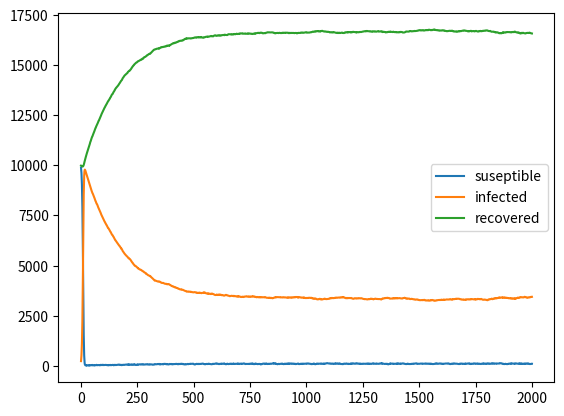
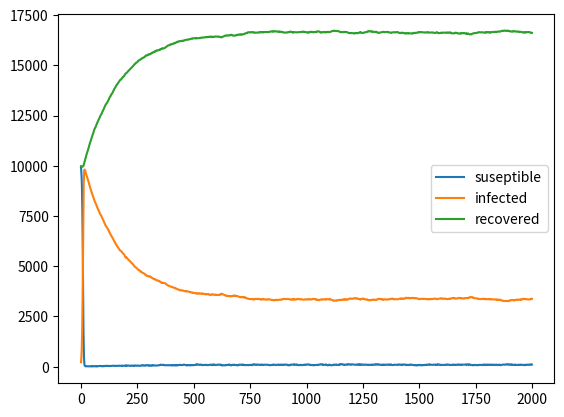

Generate these figures, in order, with matplotlib:

            

import networkx as nx
import matplotlib.pyplot as plt
import numpy as np
import math
import random
import scipy
import scipy.stats as stats
import time as tn
from scipy.ndimage import gaussian_filter1d

class next_timestep(object):
   
    def __init__(self, suseptible, infected, recovered, population, infection_rate, recovery_rate, time_step, resuseptibility_rate, other_variables):
    
        self.suseptible = suseptible
        self.infected = infected
        self.recovered = recovered
        self.population = population
        self.infection_rate = infection_rate
        self.recovery_rate = recovery_rate
        self.time_step = time_step
        self.resuseptibility_rate = resuseptibility_rate
        self.other_variables = other_variables
    
    def SIR(self):
        
        new_suseptible = self.suseptible - self.time_step*self.infection_rate*self.suseptible*self.infected
        new_infected = self.infected + self.time_step*self.infection_rate*self.suseptible*self.infected - self.time_step*self.recovery_rate*self.infected
        new_recovered = self.recovered + self.time_step*self.recovery_rate*self.infected
        
        return new_suseptible, new_infected, new_recovered
        
    def SIRS(self):
        
        new_suseptible = self.suseptible - self.time_step*self.infection_rate*self.suseptible*(self.infected + self.other_variables) + self.time_step*self.resuseptibility_rate*self.recovered
        new_infected = self.infected + self.time_step*self.infection_rate*self.suseptible*(self.infected + self.other_variables)- self.time_step*self.recovery_rate*self.infected
        new_recovered = self.recovered + self.time_step*self.recovery_rate*self.infected - self.time_step*self.resuseptibility_rate*self.recovered
        
        return [new_suseptible, new_infected, new_recovered]
    def Binomial_SIRS(self):
        
       a = np.random.poisson(self.suseptible*self.time_step*self.infection_rate*(self.infected+self.other_variables))
       b = np.random.poisson(self.infected*self.time_step*self.recovery_rate)
       c = np.random.poisson(self.recovered*self.time_step*self.resuseptibility_rate)
       #a = np.random.normal(self.time_step*self.infection_rate*self.infected*self.suseptible, 0.1000*self.time_step*self.infection_rate*self.infected*self.suseptible)
       #b = np.random.normal(self.time_step*self.recovery_rate*self.infected, 0.1000*self.time_step*self.recovery_rate*self.infected)
       #c = np.random.normal(self.time_step*self.resuseptibility_rate*self.recovered,0.1000*self.time_step*self.resuseptibility_rate*self.recovered)
       #print(a)
       new_suseptible = max(self.suseptible - a+ c,0)
       new_infected = max(self.infected + a - b,0)
       new_recovered = max(self.recovered + b - c,0)
   
       return [new_suseptible, new_infected, new_recovered]
    
    def DUAL_SIR(self):
        
       self.suseptible_2 = self.other_variables[0]
       self.infected_2 = self.other_variables[1]
       self.recovered_2 = self.other_variables[2]
       
       new_suseptible_2 = self.suseptible_2 - self.time_step*self.other_variables[3][0]*self.suseptible*self.infected_2
       new_suseptible_1 = max(0,self.suseptible - self.time_step*self.infection_rate*self.suseptible*self.infected - self.time_step*self.other_variables[3][0]*self.suseptible*self.infected_2)
       new_infected_2 = self.infected_2 + self.time_step*self.other_variables[3][0]*self.suseptible*self.infected_2 - self.time_step*self.other_variables[3][1]*self.infected_2
       new_infected_1 = self.infected + self.time_step*self.infection_rate*self.suseptible*self.infected - self.time_step*self.recovery_rate*self.infected
       new_recovered_2 = self.infected_2 + self.time_step*self.other_variables[3][1]*self.infected_2
       new_recovered_1 = self.recovered + self.time_step*self.recovery_rate*self.infected

       
       return new_suseptible_1, new_infected_1, new_recovered_1, new_suseptible_2, new_infected_2, new_recovered_2
   
    def DUAL_BIN_SIR(self):
        
        self.suseptible_2 = self.other_variables[0]
        self.infected_2 = self.other_variables[1]
        self.recovered_2 = self.other_variables[2]
   
        a = np.random.binomial(self.suseptible, 1 - math.e**(-self.time_step*self.infection_rate*self.infected))
        b = np.random.binomial(self.infected, 1 - math.e**(-self.time_step*self.recovery_rate))
        c = np.random.binomial(self.suseptible_2, 1 - math.e**(-self.time_step*self.other_variables[3][0]*self.infected_2))
        d = np.random.binomial(self.infected_2, 1 - math.e**(-self.time_step*self.other_variables[3][1]))
   
        new_suseptible_2 = self.suseptible_2 -  c
        new_suseptible_1 = max(0,self.suseptible - c - a)
        new_infected_2 = self.infected_2 + c - d
        new_infected_1 = self.infected + a - b
        new_recovered_2 = self.infected_2 + d
        new_recovered_1 = self.recovered + b

        return new_suseptible_1, new_infected_1, new_recovered_1, new_suseptible_2, new_infected_2, new_recovered_2
    
class network_update(object):
 
    def __init__(self, G, infection_rate, recovery_rate, resuseptibility_rate, other_data, time_step, itterations):
  
        self.G = G
        self.other_data = other_data
        self.time_step = time_step
        self.infection_rate = infection_rate
        self.resuseptibility_rate = resuseptibility_rate
        self.recovery_rate = recovery_rate
        self.itterations = itterations
        
    def deterministic_SIRS(self):
        suseptible_data = []
        infected_data = []
        recovered_data = []
        time = []
        new_states = []
        present_state = []
        for i in range(len(self.G)):
           present_state.append(self.G.nodes[i]['state'])
        for j in range(self.itterations):
            suseptible = 0
            infected = 0
            recovered = 0
            for i in range(len(self.G)):
                
                neighbors = list(self.G.neighbors(i))
                additional_infectives = 0
                for k in neighbors:
                    additional_infectives += present_state[k][1]*self.G[i][k]['weight']
                internal_population = present_state[i][0]+ present_state[i][1]+ present_state[i][2]
                self_interaction = next_timestep(present_state[i][0], present_state[i][1], present_state[i][2],internal_population , self.infection_rate, self.recovery_rate, self.time_step, self.resuseptibility_rate, additional_infectives)
                new_state = self_interaction.Binomial_SIRS()
                new_states.append(new_state.copy())
                suseptible += new_state[0]
                infected += new_state[1]
                recovered += new_state[2]
            suseptible_data.append(suseptible)
            infected_data.append(infected)
            recovered_data.append(recovered)
            time.append(j)
            present_state = new_states.copy()
            new_states = []
            
        return suseptible_data, infected_data, recovered_data, time
class data_analysis(object):
    
    def __init__(self, suseptible_data, infected_data, recovered_data, guess, time_step, itterations,j, period_evaluation):
        
        self.suseptible_data = suseptible_data
        self.infected_data = infected_data
        self.recovered_data = recovered_data
        self.guess = guess
        self.time_step = time_step
        self.itterations = itterations
        self.j = j
        self.period_evaluation = period_evaluation
    
    def chi_squared_data(self):
        error = 0
        for i in range(1,len(self.suseptible_data)):
            error += abs((self.suseptible_data[i] - self.suseptible_data[i-1] + self.time_step*self.guess[0]*self.suseptible_data[i-1]*self.infected_data[i-1] - self.time_step*self.guess[2]*self.recovered_data[i-1])/self.suseptible_data[i])**2
            error += abs((self.infected_data[i] - self.infected_data[i-1] - self.time_step*self.guess[0]*self.suseptible_data[i-1]*self.infected_data[i-1] + self.time_step*self.guess[1]*self.infected_data[i-1])/self.suseptible_data[i])**2
            error += abs((self.recovered_data[i] - self.recovered_data[i-1] - self.time_step*self.guess[1]*self.infected_data[i-1] + self.time_step*self.guess[2]*self.recovered_data[i-1])/self.suseptible_data[i])**2
        return error
   
    def networked_chi_squared(self, G, period_evaluation):
        error = 0
        for i in range(1,min(period_evaluation, len(self.suseptible_data))):
            system_update = network_update(G, self.guess[0], self.guess[1], self.guess[2], 1, self.time_step, 1)
            guess = system_update.deterministic_SIRS()
            error += abs((self.suseptible_data[i] - sum(guess[0]))/self.suseptible_data)**2
            error += abs((self.infected_data[i] - sum(guess[1]))/self.suseptible_data[i])**2
            error += abs((self.recovered_data[i] - sum(guess[2]))/self.recovered_data[i])**2
            
            suseptible_rescale = self.suseptible_data[i]/sum(guess[0])
            infected_rescale = self.infected_data[i]/sum(guess[1])
            recovered_rescale = self.recovered_data/sum(guess[2])
            
            for j in G:
                G.nodes[j]['state'] = [guess[0][j]*suseptible_rescale, guess[1][j]*infected_rescale, guess[2]]
    def fourier_transform(self):
        fft_result = np.fft.fft(self.suseptible_data)
        freqs = np.fft.fftfreq(len(self.suseptible_data), 1)
        amplitude = np.abs(fft_result) / len(self.suseptible_data)
        #fig = plt.figure()
        #plt.plot(freqs[1:len(freqs)//2], amplitude[1:len(amplitude)//2])
        #plt.show()
        return np.log10(freqs[1:len(freqs)//2]), np.log10(amplitude[1:len(amplitude)//2])
def scipy_mediator(guess, other_data):
    
    error = data_analysis(other_data[0], other_data[1], other_data[2], guess, other_data[3], other_data[4], other_data[5], other_data[6])
    return error.chi_squared_data()

def network_initialisation( initial_conditions, number_of_nodes):
    
    G = nx.Graph()
    
    for i in range(0,number_of_nodes):
        
        G.add_node(i, state=initial_conditions)
    
    for i in range(0,number_of_nodes):
        
        for j in range(0,number_of_nodes):
            
            if i != j:
                
                G.add_edge(i, j, weight = 1)
                
            else:
                
                G.add_edge(i, j, weight = 0)
                
    population = 0
    
    for i in G:
        
        population += sum(G.nodes[i]["state"])
        
    return G, population

def data_generator(itterations, number_of_nodes, initial_conditions, infection_rate, recovery_rate, resuseptibility_rate, time_step):
    
    G, population = network_initialisation(initial_conditions, number_of_nodes)
    
    update = network_update(G, infection_rate/sum(G.nodes[0]["state"]), recovery_rate, resuseptibility_rate, 1, time_step, itterations)
    
    suseptible,infected,recovered, time = update.deterministic_SIRS()
    
    fig = plt.figure()
    plt.plot(time[1:], suseptible[1:], label = 'suseptible')
    plt.plot(time[1:], infected[1:], label = 'infected')
    plt.plot(time[1:], recovered[1:], label = 'recovered')
    plt.legend()
    plt.show()
    
    return suseptible, infected, recovered

def data_fitter(suseptible, infected, recovered, itterations, time_step):
    
    P, population = network_initialisation([suseptible[0], infected[0], recovered[0]], 1)
    
    bound= [(0,20)]
    
    estimate = scipy.optimize.minimize(scipy_mediator, [1/population,0.05,0.01], [suseptible, infected, recovered,time_step,1, 0, 1],bounds=bound)
    
    print([estimate.x[0]*population, estimate.x[1], estimate.x[2]])
    print([abs((estimate.x[0]*population-0.1)*100/0.1), abs(estimate.x[1] - 0.005)*100/0.005, abs(estimate.x[2] - 0.001)*100/0.001])
    print(estimate.fun)
    update = network_update(P, estimate.x[0], estimate.x[1], estimate.x[2], 1, time_step, itterations)
    suseptible1,infected1,recovered1, time1 = update.deterministic_SIRS()
    fig = plt.figure()
    plt.plot(time1, suseptible1, label = 'suseptible')
    plt.plot(time1, infected1, label = 'infected')
    plt.plot(time1, recovered1, label = 'recovered')
    plt.legend()
    plt.show()

def main(itterations, number_of_nodes, inital_conditions, infection_rate, recovery_rate, resuseptibility_rate, time_step):
    suseptible, infected, recovered = data_generator(itterations, number_of_nodes, inital_conditions, infection_rate, recovery_rate, resuseptibility_rate, time_step)
    data_fitter(suseptible, infected, recovered, itterations, time_step)

main(2000,10,[1000,10,1000], 0.1,0.005,0.001,1)
    
    
    
